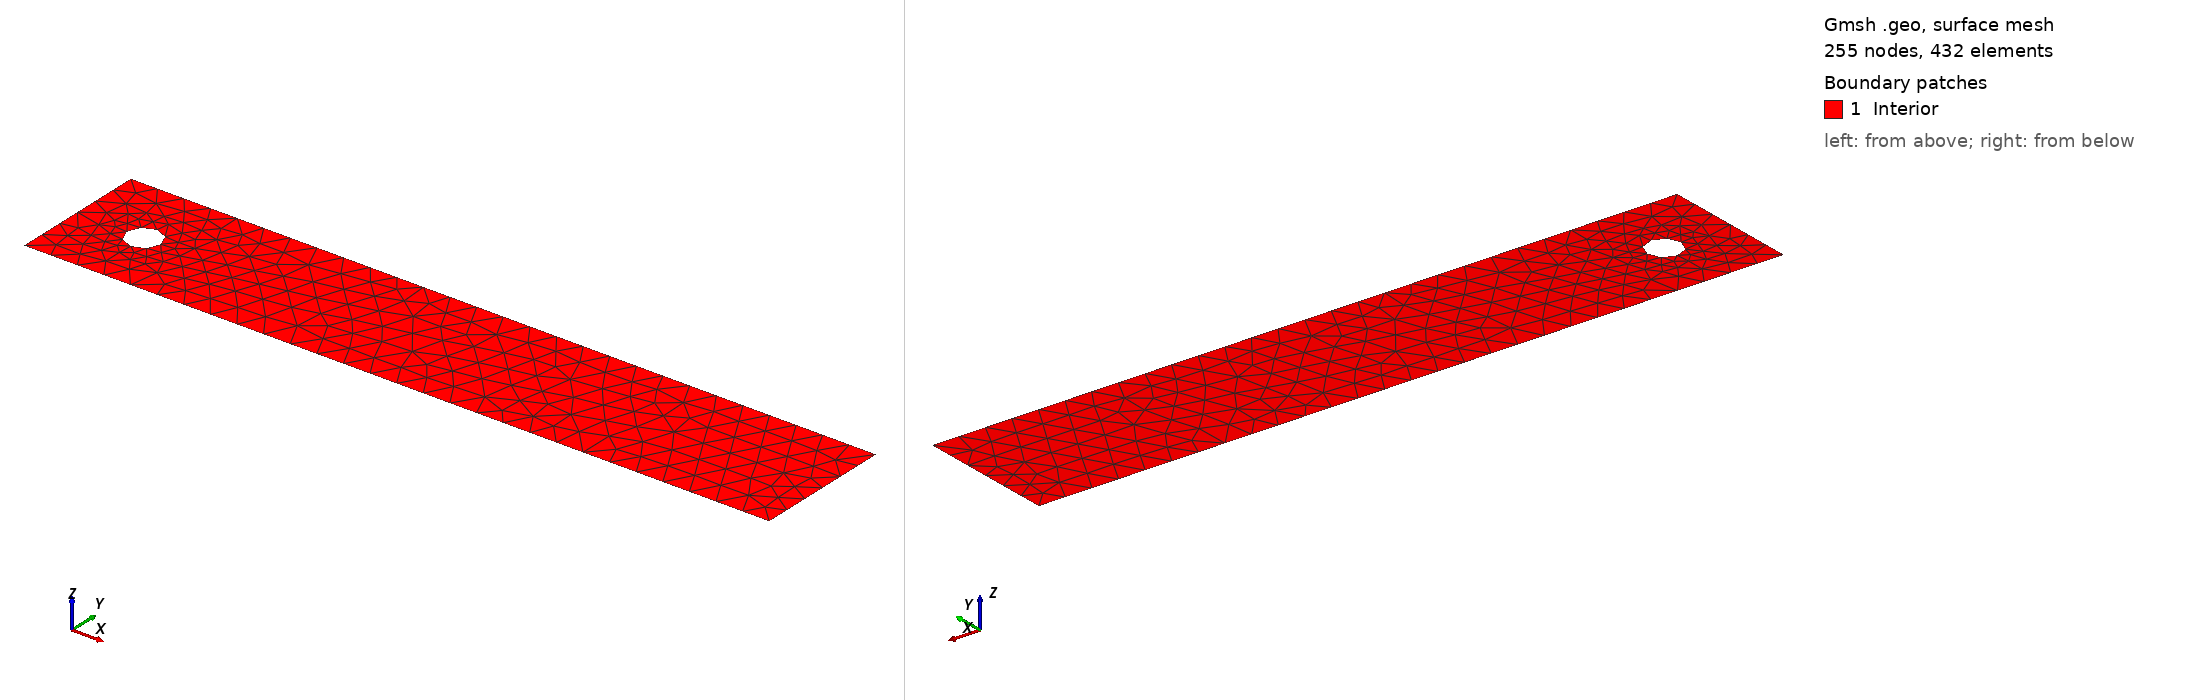

Gmsh geometry script, surface-meshed: 255 nodes, 432 surface elements. Boundary patches (legend numbers): 1 Interior. Left view from above one corner, right view from below the opposite corner. Legend entries are the model's physical surfaces. The drawing asked Gmsh for element sizes between 1% and 20% of the model's largest extent; the script's own settings can give other sizes.

=== h_0.08.geo (drawn) ===
// Gmsh project created on Sun Nov  3 14:15:23 2024
SetFactory("OpenCASCADE");

lc = 0.08;

Point(1) = {2.2, 0, 0, lc};
Point(2) = {2.2, 0.41, 0, lc};
Point(3) = {0, 0.41, 0, lc};
Point(4) = {0, 0, 0, lc};

Line(1) = {1, 2};
Line(2) = {2, 3};
Line(3) = {3, 4};
Line(4) = {4, 1};

Curve Loop(1) = {1,2,3,4};

clc = 0.08;
Point(5) = {0.2, 0.15, 0, clc};
Point(6) = {0.2, 0.2, 0, clc};
Point(7) = {0.25, 0.2, 0, clc};
Point(8) = {0.2, 0.25, 0, clc};
Point(9) = {0.15, 0.2, 0, clc};

Circle(5) = {5, 6, 7};
Circle(6) = {7, 6, 8};
Circle(7) = {8, 6, 9};
Circle(8) = {9, 6, 5};
Curve Loop(2) = {5,6,7,8};

Plane Surface(1) = {1,2};

Physical Curve("Right") = {1};
Physical Curve("Top") = {2};
Physical Curve("Left") = {3};
Physical Curve("Bottom") = {4};
Physical Curve("Circle") = {5,6,7,8};
Physical Surface("Interior") = {2,1};
